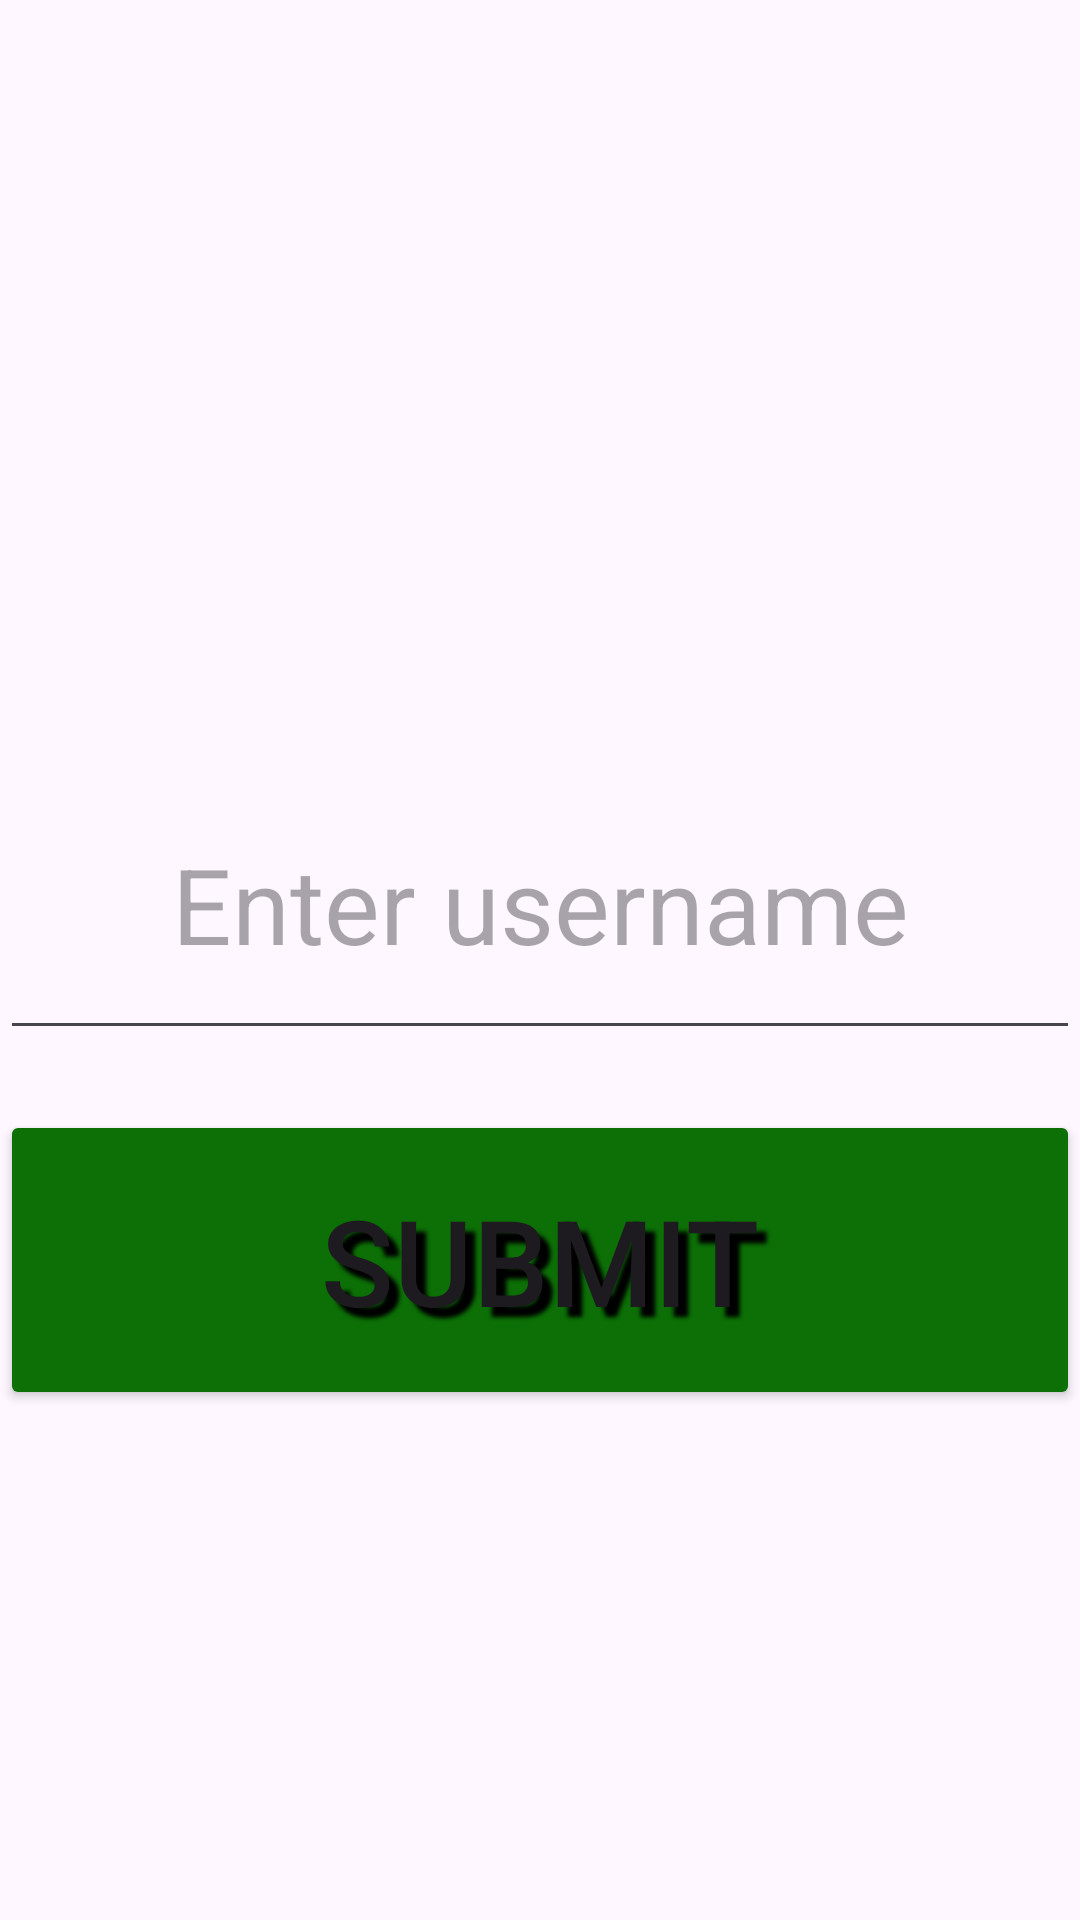

This screen was rendered from an Android layout file. Write that file and the resources it references.
<!-- AndroidManifest.xml: application theme Theme.David_First_Android -->
<!-- res/layout/activity_login.xml -->
<?xml version="1.0" encoding="utf-8"?>
<LinearLayout
    xmlns:android="http://schemas.android.com/apk/res/android"
    xmlns:tools="http://schemas.android.com/tools"
    xmlns:app="http://schemas.android.com/apk/res-auto"
    android:id="@+id/main"
    android:layout_width="match_parent"
    android:layout_height="match_parent"
    tools:context=".mathproject.Login">


    <LinearLayout
        android:layout_width="match_parent"
        android:layout_height="match_parent"
        android:background="@drawable/ic_launcher_background"
        android:orientation="vertical"

        >

        <EditText
            android:id="@+id/ET_Enter_username"
            android:layout_width="match_parent"
            android:layout_height="100dp"
            android:layout_marginTop="250dp"
            android:layout_marginBottom="20dp"
            android:gravity="center"
            android:hint="Enter username"
            android:textColor="@color/black"
            android:textSize="35dp"

            />


        <Button
            android:id="@+id/Btn_Submit"
            android:layout_width="match_parent"
            android:layout_height="100dp"
            android:backgroundTint="#0C7006"
            android:shadowColor="#000"
            android:shadowDx="10"
            android:shadowDy="10"
            android:shadowRadius="3"
            android:text="SUBMIT"
            android:textSize="40dp"

            />

    </LinearLayout>

</LinearLayout>
<!-- resources referenced by this layout -->
<resources>
  <style name="Theme.David_First_Android" parent="Base.Theme.David_First_Android" />
  <style name="Base.Theme.David_First_Android" parent="Theme.Material3.DayNight.NoActionBar">
          
          
      </style>
  <!-- not gathered from this repository: default colours our renderer supplied (Android Studio template values) -->
  <color name="black">#FF000000</color>
</resources>
